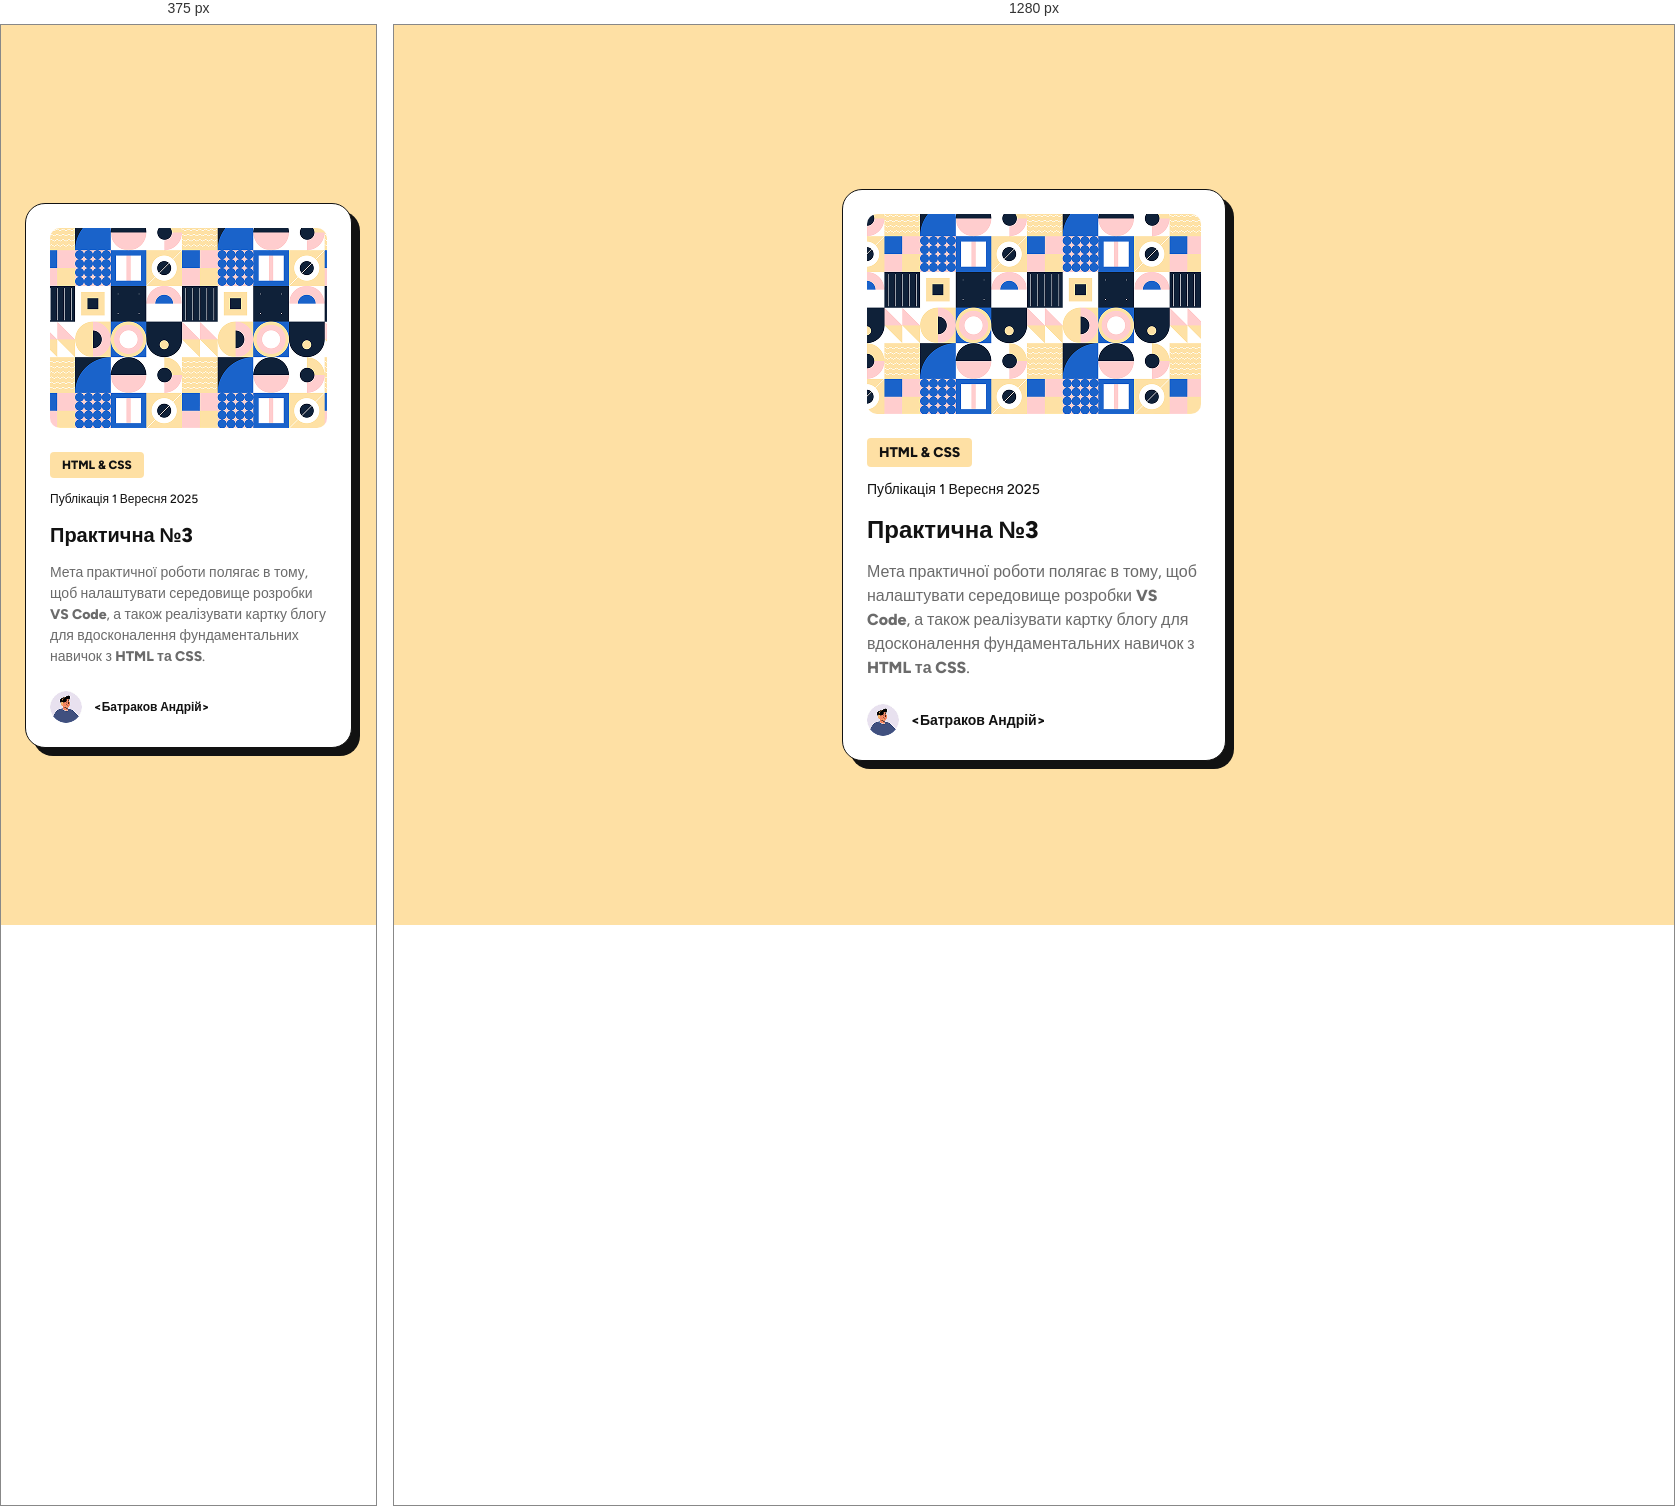
Rendered at 375 px and 1280 px, left to right.

<!-- file: index.html -->
<!DOCTYPE html>
<html lang="uk">
<head>
  <meta charset="UTF-8">
  <meta name="viewport" content="width=device-width, initial-scale=1.0">
  <title>Practice 3 | Blog Preview Card</title>
  <link rel="stylesheet" href="./style.css">
</head>
<body>
  <main class="page">
    <article class="blog-card" aria-labelledby="card-title">
      <img
        class="blog-card__image"
        src="./assets/images/Blog Image.png"
        alt="Абстрактна ілюстрація з геометричними фігурами"
      >

      <div class="blog-card__content">
        <p class="blog-card__tag">HTML &amp; CSS</p>
        <p class="blog-card__date">Публікація 1 Вересня 2025</p>

        <h2 class="blog-card__title" id="card-title">
          <a href="#">Практична №3</a>
        </h2>

        <p class="blog-card__description">
          Мета практичної роботи полягає в тому, щоб налаштувати середовище розробки <strong>VS Code</strong>, а також реалізувати картку блогу для вдосконалення фундаментальних навичок з <strong>HTML та CSS</strong>.
        </p>
      </div>

      <footer class="blog-card__author">
        <img src="./assets/images/avatar_male.png" alt="" aria-hidden="true">
        <p>&lt;Батраков Андрій&gt;</p>
      </footer>
    </article>
  </main>
</body>
</html>


/* @media block from style.css */
@media (max-width: 430px) {
  .page {
    padding-inline: 24px;
  }

  .blog-card {
    box-shadow: 8px 8px 0 var(--color-gray-950);
  }

  .blog-card__tag,
  .blog-card__date,
  .blog-card__author p {
    font-size: 12px;
  }

  .blog-card__title {
    font-size: 20px;
  }

  .blog-card__description {
    font-size: 14px;
  }
}